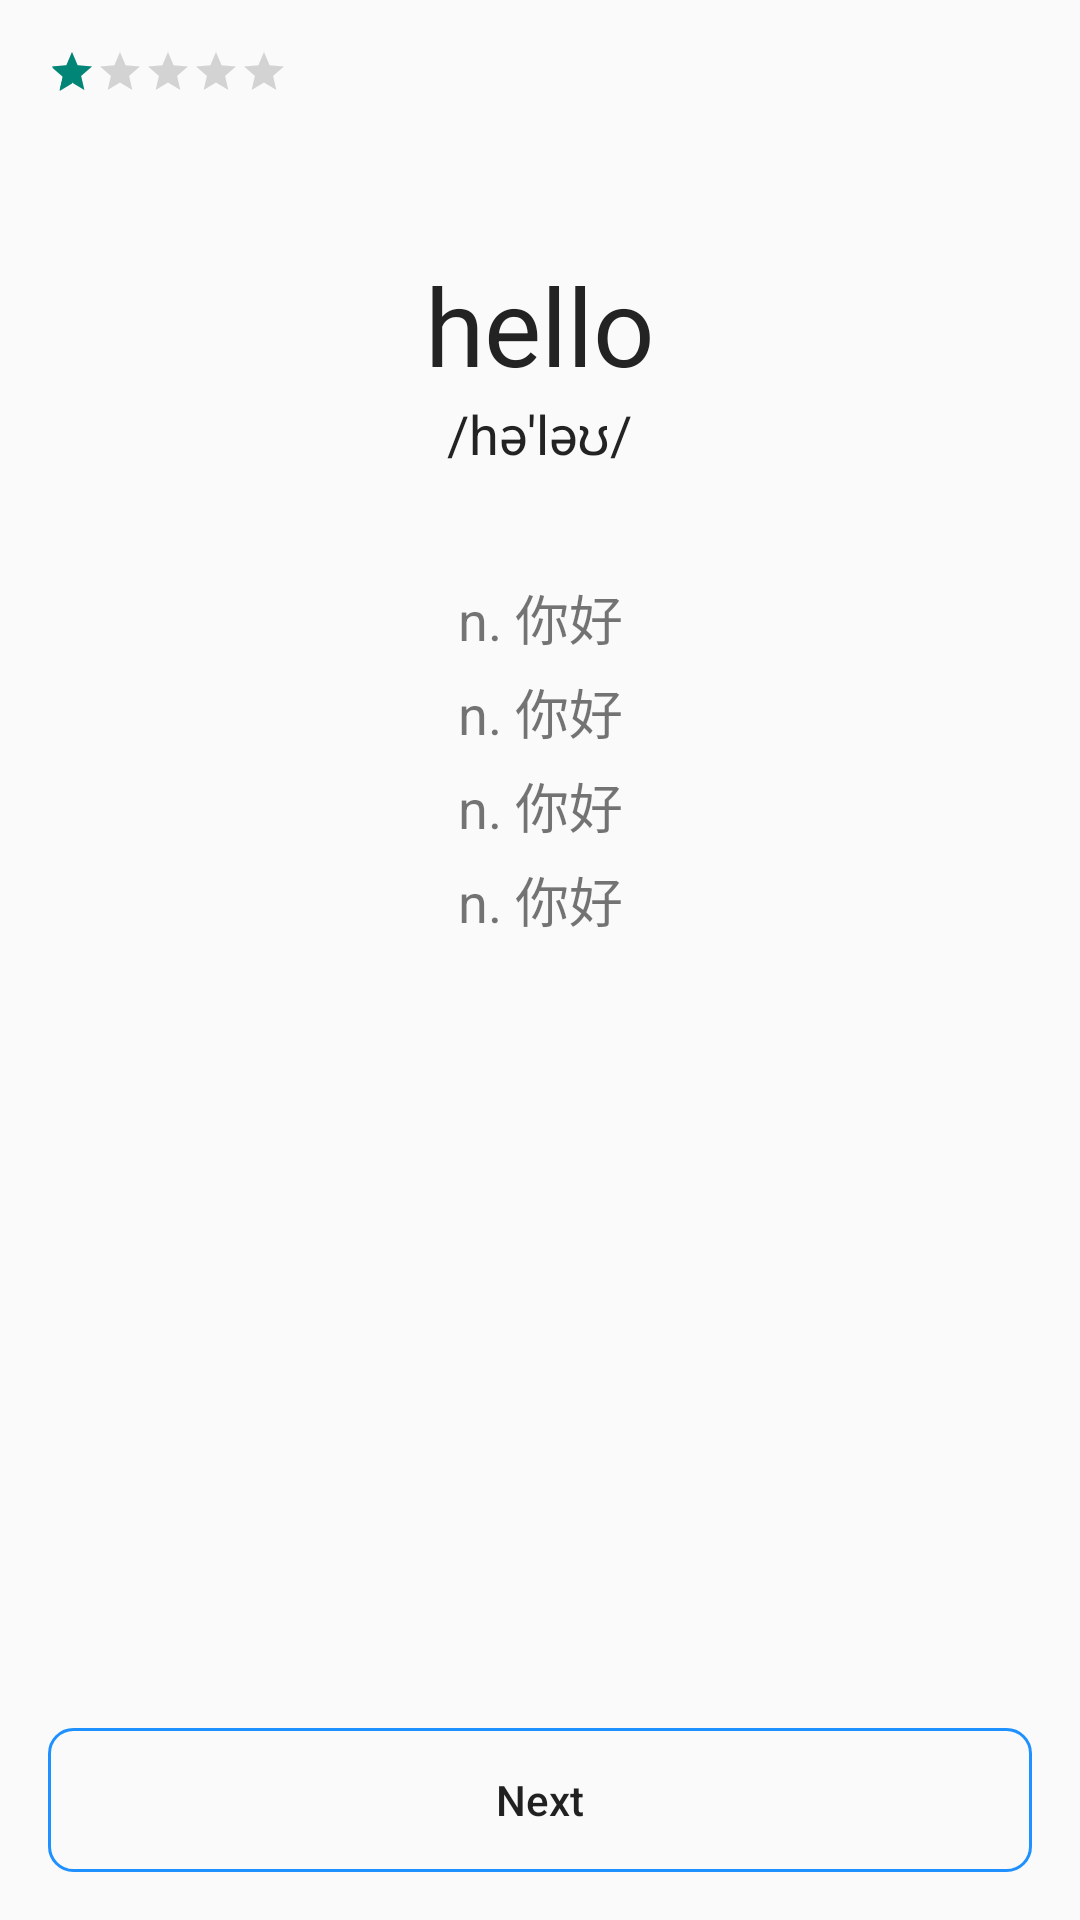

Write the Android layout XML for this screen, with the resource values it uses.
<!-- AndroidManifest.xml: application theme MyAppTheme -->
<!-- res/layout/word_info.xml -->
<?xml version="1.0" encoding="utf-8"?>
<RelativeLayout xmlns:android="http://schemas.android.com/apk/res/android"
    xmlns:CircleProgressView="http://schemas.android.com/apk/res-auto"
    xmlns:tools="http://schemas.android.com/tools"
    android:layout_width="match_parent"
    android:layout_height="match_parent"
    xmlns:custom="http://schemas.android.com/apk/res-auto"
    android:paddingTop="@dimen/activity_vertical_margin"
    tools:context="cn.lessask.word.WordActivity">

    <RatingBar
        android:id="@+id/status"
        android:layout_width="wrap_content"
        android:layout_height="wrap_content"
        android:layout_alignParentTop="true"
        android:layout_alignParentLeft="true"
        android:layout_marginLeft="16dp"
        android:numStars="5"
        android:rating="1"
        style="?android:attr/ratingBarStyleSmall"
        />

    <TextView
        android:id="@+id/word"
        android:layout_width="wrap_content"
        android:layout_height="wrap_content"
        android:textSize="@dimen/word_size"
        android:textColor="#232323"
        android:text="hello"
        android:layout_centerHorizontal="true"
        android:layout_marginTop="68dp"
        />
    <TextView
        android:id="@+id/ukphone"
        android:layout_width="wrap_content"
        android:layout_height="wrap_content"
        android:textSize="18dp"
        android:textColor="#232323"
        android:text="/hə'ləʊ/"
        android:layout_centerHorizontal="true"
        android:layout_below="@+id/word"
        android:layout_marginTop="0dp"
        />

    <LinearLayout
        android:id="@+id/meanings"
        android:layout_width="match_parent"
        android:layout_height="wrap_content"
        android:orientation="vertical"
        android:layout_below="@id/ukphone"
        android:layout_marginTop="36dp"
        android:layout_marginLeft="16dp"
        android:layout_marginRight="16dp"
        >
        <TextView
            android:id="@+id/mean1"
            android:layout_width="match_parent"
            android:layout_height="wrap_content"
            android:textSize="@dimen/mean_size"
            android:textAlignment="center"
            android:text="n. 你好"
            />
        <TextView
            android:id="@+id/mean2"
            android:layout_width="match_parent"
            android:layout_height="wrap_content"
            android:textSize="@dimen/mean_size"
            android:textAlignment="center"
            android:layout_marginTop="5dp"
            android:text="n. 你好"
            />
        <TextView
            android:id="@+id/mean3"
            android:layout_width="match_parent"
            android:layout_height="wrap_content"
            android:textSize="@dimen/mean_size"
            android:layout_marginTop="5dp"
            android:textAlignment="center"
            android:text="n. 你好"
            />
        <TextView
            android:id="@+id/mean4"
            android:layout_width="match_parent"
            android:layout_height="wrap_content"
            android:textSize="@dimen/mean_size"
            android:layout_marginTop="5dp"
            android:textAlignment="center"
            android:text="n. 你好"
            />
    </LinearLayout>

    <RelativeLayout
        android:id="@+id/next_layout"
        android:layout_alignParentBottom="true"
        android:layout_width="wrap_content"
        android:layout_height="wrap_content"
        android:layout_marginBottom="16dp"
        >
        <ImageView
            android:id="@+id/voice"
            android:layout_width="24dp"
            android:layout_height="24dp"
            android:padding="12dp"
            android:layout_centerHorizontal="true"
            android:background="@drawable/voice"
            />
        <Button
            android:id="@+id/next"
            android:layout_width="match_parent"
            android:layout_height="wrap_content"
            android:layout_centerHorizontal="true"
            android:layout_marginLeft="16dp"
            android:layout_marginRight="16dp"
            android:layout_below="@id/voice"
            android:layout_marginTop="16dp"
            android:background="@drawable/btn_bg"
            android:text="Next"
            android:textAllCaps="false"
            />

    </RelativeLayout>

</RelativeLayout>
<!-- resources referenced by this layout -->
<resources>
  <dimen name="activity_vertical_margin">16dp</dimen>
  <dimen name="mean_size">18dp</dimen>
  <dimen name="word_size">36dp</dimen>
  <!-- drawable btn_bg (drawable) -->
  <?xml version="1.0" encoding="utf-8"?>
  <shape
      xmlns:android="http://schemas.android.com/apk/res/android"
      android:shape="rectangle"
      >
      <stroke android:width="1dp"
              android:color="@color/hublue"/>
      <solid android:color="#00000000" />
      <corners android:radius="8dp"
               />
  </shape>
  <style name="MyAppTheme" parent="Theme.AppCompat.Light.NoActionBar">
          
      </style>
  <color name="hublue">#1E90FF</color>
</resources>
